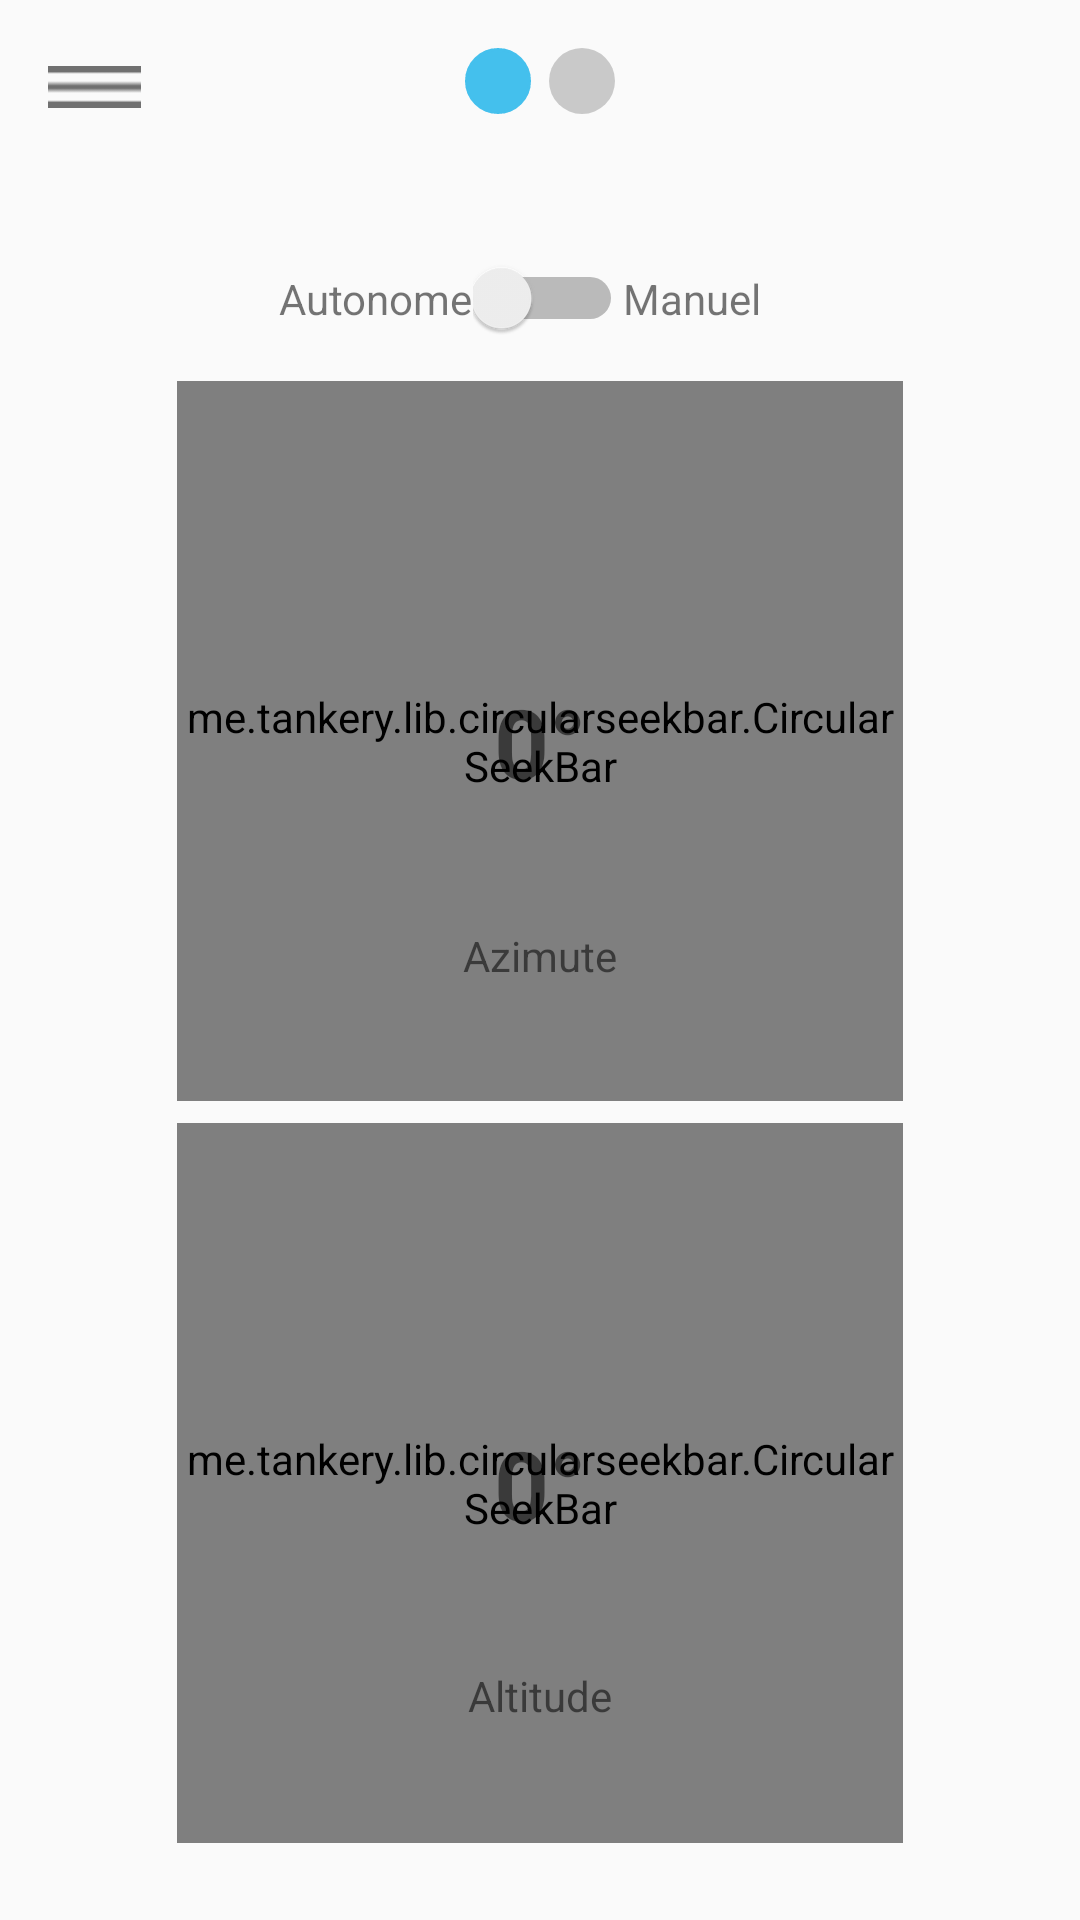

Here is an Android app screen rendered from its layout file. Give the layout XML and the strings, colors and styles it references.
<!-- AndroidManifest.xml: application theme AppTheme -->
<!-- res/layout/activity_android_mob1.xml -->
<?xml version="1.0" encoding="utf-8"?>
<android.support.constraint.ConstraintLayout xmlns:android="http://schemas.android.com/apk/res/android"
    xmlns:app="http://schemas.android.com/apk/res-auto"
    xmlns:tools="http://schemas.android.com/tools"
    android:layout_width="match_parent"
    android:layout_height="match_parent"
    tools:context=".PilotageManuel">

    <me.tankery.lib.circularseekbar.CircularSeekBar
        android:id="@+id/seek_bar_altitude"
        android:layout_width="242dp"
        android:layout_height="240dp"
        android:layout_gravity="center_horizontal"
        android:layout_marginStart="8dp"
        android:layout_marginTop="8dp"
        android:layout_marginBottom="84dp"
        app:cs_circle_color="@color/colorGray"
        app:cs_circle_progress_color="@color/colorBlue"
        app:cs_circle_stroke_width="4dp"
        app:cs_circle_style="butt"
        app:cs_end_angle="0"
        app:cs_negative_enabled="false"
        app:cs_pointer_angle="5"
        app:cs_pointer_color="@color/colorBlue"
        app:cs_pointer_stroke_width="48dp"
        app:cs_start_angle="-180"
        app:layout_constraintBottom_toBottomOf="parent"
        app:layout_constraintEnd_toEndOf="parent"
        app:layout_constraintHorizontal_bias="0.464"
        app:layout_constraintStart_toStartOf="parent"
        app:layout_constraintTop_toBottomOf="@+id/seek_bar_azimute"
        app:layout_constraintVertical_bias="0.016" />

    <me.tankery.lib.circularseekbar.CircularSeekBar
        android:id="@+id/seek_bar_azimute"
        android:layout_width="242dp"
        android:layout_height="240dp"
        android:layout_gravity="center_horizontal"
        android:layout_marginStart="8dp"
        android:layout_marginEnd="8dp"
        app:cs_circle_color="@color/colorGray"
        app:cs_circle_progress_color="@color/colorBlue"
        app:cs_circle_stroke_width="4dp"
        app:cs_circle_style="butt"
        app:cs_end_angle="180"
        app:cs_negative_enabled="false"
        app:cs_pointer_angle="5"
        app:cs_pointer_color="@color/colorBlue"
        app:cs_pointer_stroke_width="48dp"
        app:cs_start_angle="-180"
        app:layout_constraintEnd_toEndOf="parent"
        app:layout_constraintStart_toStartOf="parent"
        app:layout_constraintTop_toBottomOf="@+id/linearLayout" />

    <TextView
        android:id="@+id/textView7"
        android:layout_width="wrap_content"
        android:layout_height="wrap_content"
        android:layout_marginTop="8dp"
        android:layout_marginBottom="8dp"
        android:text="Azimute"
        app:layout_constraintBottom_toBottomOf="@+id/seek_bar_azimute"
        app:layout_constraintEnd_toEndOf="@+id/seek_bar_azimute"
        app:layout_constraintStart_toStartOf="@+id/seek_bar_azimute"
        app:layout_constraintTop_toBottomOf="@+id/text_progress_azimute"
        app:layout_constraintVertical_bias="0.51" />
    <TextView
        android:id="@+id/text_progress_azimute"
        android:layout_width="wrap_content"
        android:layout_height="wrap_content"
        android:text="0°"
        android:textSize="32sp"
        android:textStyle="bold"
        app:layout_constraintBottom_toBottomOf="@+id/seek_bar_azimute"
        app:layout_constraintEnd_toEndOf="@+id/seek_bar_azimute"
        app:layout_constraintStart_toStartOf="@+id/seek_bar_azimute"
        app:layout_constraintTop_toTopOf="@+id/seek_bar_azimute" />

    <TextView
        android:id="@+id/text_progress_altitude"
        android:layout_width="wrap_content"
        android:layout_height="wrap_content"
        android:text="0°"
        android:textSize="32sp"
        android:textStyle="bold"
        app:layout_constraintBottom_toBottomOf="@+id/seek_bar_altitude"
        app:layout_constraintEnd_toEndOf="@+id/seek_bar_altitude"
        app:layout_constraintStart_toStartOf="@+id/seek_bar_altitude"
        app:layout_constraintTop_toTopOf="@+id/seek_bar_altitude" />


    <LinearLayout
        android:id="@+id/linearLayout"
        android:layout_width="174dp"
        android:layout_height="41dp"
        android:layout_marginStart="8dp"
        android:layout_marginTop="48dp"
        android:layout_marginEnd="8dp"
        android:orientation="horizontal"
        app:layout_constraintEnd_toEndOf="parent"
        app:layout_constraintStart_toStartOf="parent"
        app:layout_constraintTop_toBottomOf="@+id/imageView3">

        <TextView
            android:id="@+id/textView6"
            android:layout_width="wrap_content"
            android:layout_height="28dp"
            android:text="Autonome"
            tools:layout_editor_absoluteX="191dp"
            tools:layout_editor_absoluteY="369dp" />

        <Switch
            android:id="@+id/switchBtn"
            android:layout_width="50dp"
            android:layout_height="wrap_content"

            tools:layout_editor_absoluteX="256dp"
            tools:layout_editor_absoluteY="369dp" />

        <TextView
            android:id="@+id/textView5"
            android:layout_width="wrap_content"
            android:layout_height="26dp"
            android:autoText="false"
            android:text="Manuel"
            tools:layout_editor_absoluteX="295dp"
            tools:layout_editor_absoluteY="369dp" />
    </LinearLayout>


    <TextView
        android:id="@+id/textView8"
        android:layout_width="wrap_content"
        android:layout_height="wrap_content"
        android:layout_marginTop="8dp"
        android:layout_marginBottom="8dp"
        android:text="Altitude"
        app:layout_constraintBottom_toBottomOf="@+id/seek_bar_altitude"
        app:layout_constraintEnd_toEndOf="@+id/seek_bar_altitude"
        app:layout_constraintStart_toStartOf="@+id/seek_bar_altitude"
        app:layout_constraintTop_toBottomOf="@+id/text_progress_altitude" />

    <ImageView
        android:id="@+id/imageView3"
        android:layout_width="wrap_content"
        android:layout_height="wrap_content"
        android:layout_marginStart="8dp"
        android:layout_marginTop="16dp"
        android:layout_marginEnd="8dp"
        app:layout_constraintEnd_toEndOf="parent"
        app:layout_constraintStart_toStartOf="parent"
        app:layout_constraintTop_toTopOf="parent"
        app:srcCompat="@drawable/flag" />
    <ImageView
        android:id="@+id/config"
        android:layout_width="31dp"
        android:layout_height="26dp"
        android:layout_marginStart="16dp"
        android:layout_marginTop="16dp"
        android:layout_marginEnd="8dp"
        android:layout_marginBottom="8dp"
        app:layout_constraintBottom_toBottomOf="parent"
        app:layout_constraintEnd_toEndOf="parent"
        app:layout_constraintHorizontal_bias="0.0"
        app:layout_constraintStart_toStartOf="parent"
        app:layout_constraintTop_toTopOf="parent"
        app:layout_constraintVertical_bias="0.0"
        app:srcCompat="@drawable/config" />

</android.support.constraint.ConstraintLayout>
<!-- resources referenced by this layout -->
<resources>
  <color name="colorBlue">#44C0ED</color>
  <color name="colorGray">#949494</color>
  <!-- drawable config: png bitmap (drawable-hdpi, 148 bytes) -->
  <!-- drawable flag: png bitmap (drawable-hdpi, 1323 bytes) -->
  <style name="AppTheme" parent="Theme.AppCompat.Light.DarkActionBar">
          
          <item name="colorPrimary">@color/colorPrimary</item>
          <item name="colorPrimaryDark">@color/colorBlue</item>
          <item name="colorAccent">@color/colorBlue</item>
          <item name="windowNoTitle">true</item>
          <item name="windowActionBar">false</item>
      </style>
  <color name="colorPrimary">#008577</color>
</resources>
